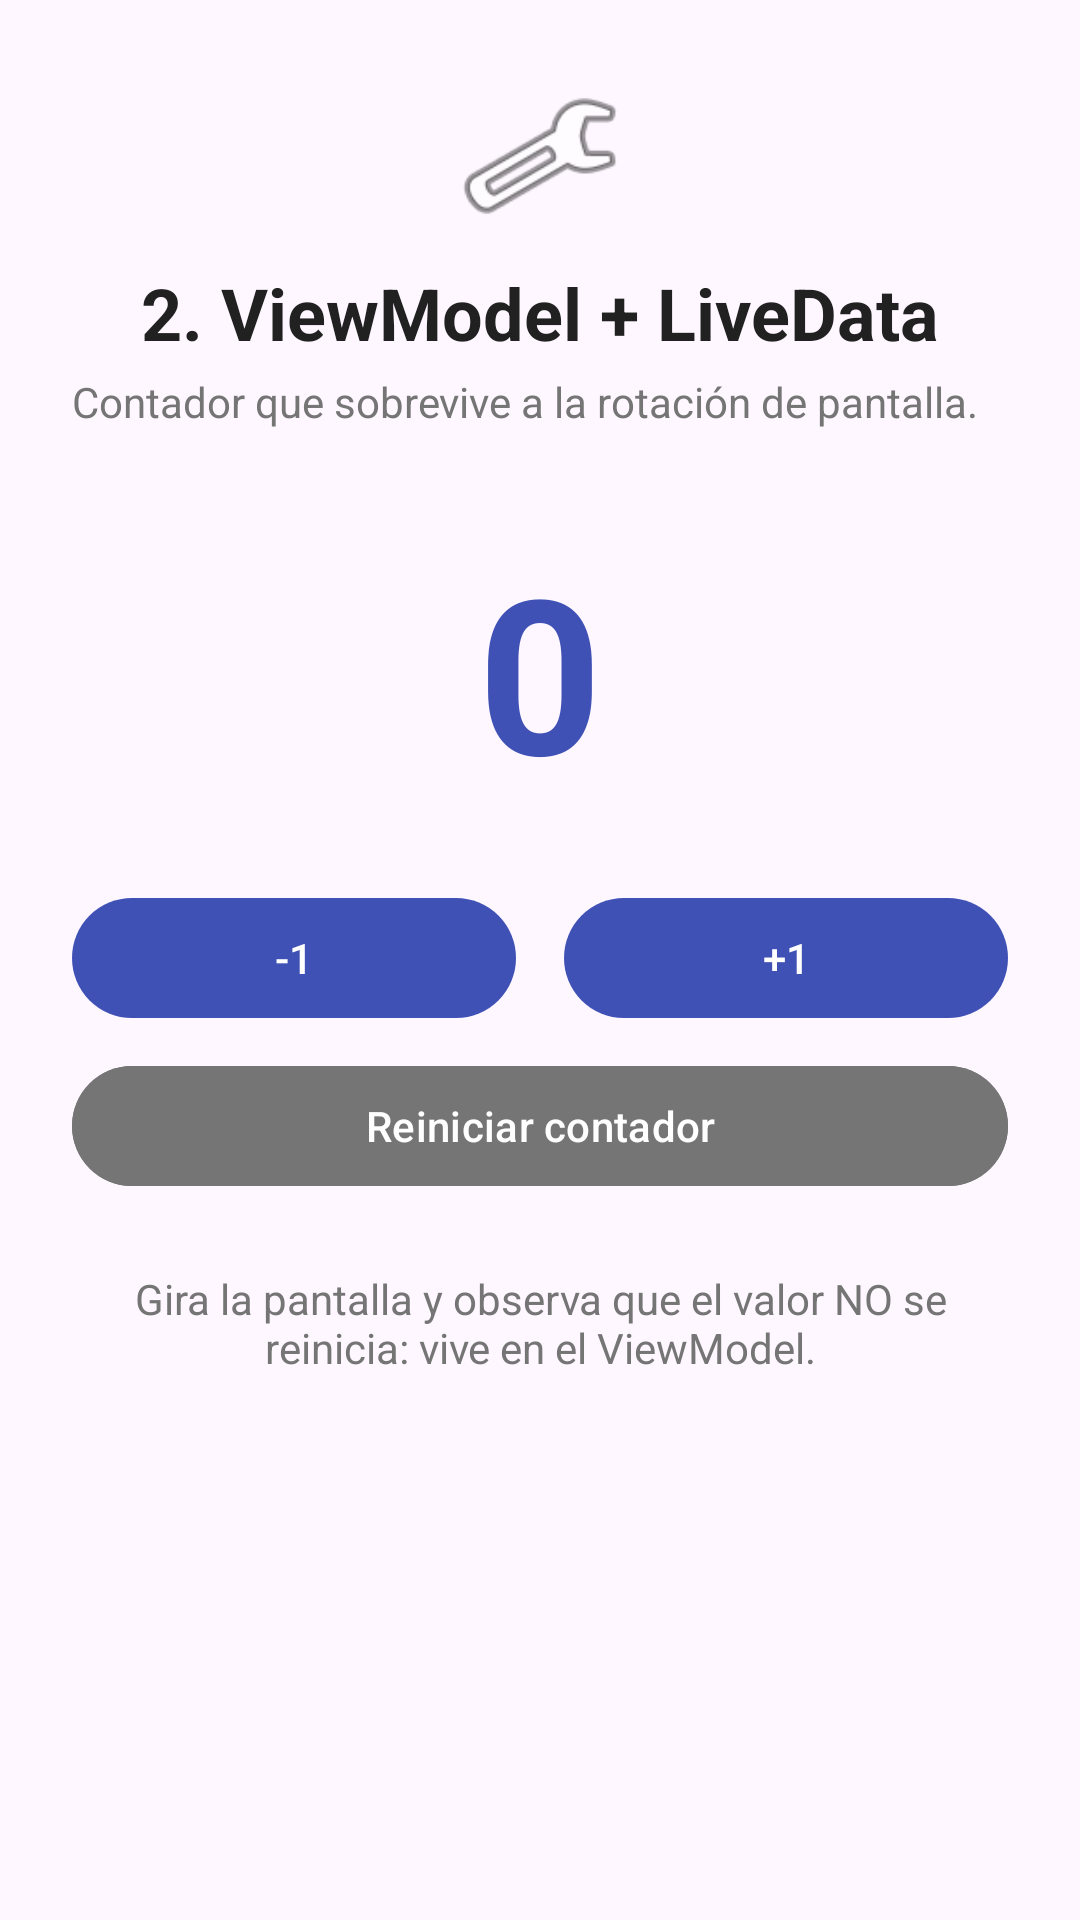

This screen was rendered from an Android layout file. Write that file and the resources it references.
<!-- AndroidManifest.xml: application theme Theme.AndroidDemo -->
<!-- res/layout/activity_counter.xml -->
<?xml version="1.0" encoding="utf-8"?>
<ScrollView xmlns:android="http://schemas.android.com/apk/res/android"
    xmlns:app="http://schemas.android.com/apk/res-auto"
    android:layout_width="match_parent"
    android:layout_height="match_parent">

    <LinearLayout
        android:layout_width="match_parent"
        android:layout_height="wrap_content"
        android:gravity="center_horizontal"
        android:orientation="vertical"
        android:padding="24dp">

        <ImageView
            android:layout_width="56dp"
            android:layout_height="56dp"
            android:contentDescription="@null"
            android:src="@android:drawable/ic_menu_manage" />

        <TextView
            android:layout_width="wrap_content"
            android:layout_height="wrap_content"
            android:layout_marginTop="8dp"
            android:text="@string/counter_title"
            android:textColor="@color/text_primary"
            android:textSize="24sp"
            android:textStyle="bold" />

        <TextView
            android:layout_width="match_parent"
            android:layout_height="wrap_content"
            android:layout_marginTop="4dp"
            android:text="@string/counter_description"
            android:textColor="@color/text_secondary" />

        <TextView
            android:id="@+id/textViewCount"
            android:layout_width="wrap_content"
            android:layout_height="wrap_content"
            android:layout_marginTop="32dp"
            android:text="0"
            android:textColor="@color/primary"
            android:textSize="72sp"
            android:textStyle="bold" />

        <LinearLayout
            android:layout_width="match_parent"
            android:layout_height="wrap_content"
            android:layout_marginTop="24dp"
            android:orientation="horizontal">

            <com.google.android.material.button.MaterialButton
                android:id="@+id/buttonMinus"
                android:layout_width="0dp"
                android:layout_height="wrap_content"
                android:layout_marginEnd="8dp"
                android:layout_weight="1"
                android:text="@string/button_minus" />

            <com.google.android.material.button.MaterialButton
                android:id="@+id/buttonPlus"
                android:layout_width="0dp"
                android:layout_height="wrap_content"
                android:layout_marginStart="8dp"
                android:layout_weight="1"
                android:text="@string/button_plus" />
        </LinearLayout>

        <com.google.android.material.button.MaterialButton
            android:id="@+id/buttonReset"
            android:layout_width="match_parent"
            android:layout_height="wrap_content"
            android:layout_marginTop="8dp"
            android:backgroundTint="@color/text_secondary"
            android:text="@string/button_reset_counter" />

        <TextView
            android:layout_width="match_parent"
            android:layout_height="wrap_content"
            android:layout_marginTop="24dp"
            android:gravity="center"
            android:text="@string/counter_note"
            android:textColor="@color/text_secondary" />
    </LinearLayout>
</ScrollView>
<!-- resources referenced by this layout -->
<resources>
  <color name="primary">#3F51B5</color>
  <color name="text_primary">#212121</color>
  <color name="text_secondary">#757575</color>
  <string name="button_minus">-1</string>
  <string name="button_plus">+1</string>
  <string name="button_reset_counter">Reiniciar contador</string>
  <string name="counter_description">Contador que sobrevive a la rotación de pantalla.</string>
  <string name="counter_note">Gira la pantalla y observa que el valor NO se reinicia: vive en el ViewModel.</string>
  <string name="counter_title">2. ViewModel + LiveData</string>
  <style name="Theme.AndroidDemo" parent="Theme.Material3.DayNight">
          <item name="colorPrimary">@color/primary</item>
          <item name="colorSecondary">@color/secondary</item>
      </style>
  <color name="secondary">#FF4081</color>
</resources>
